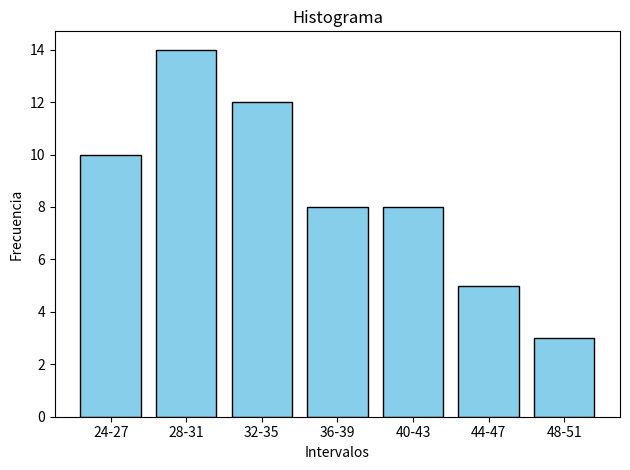
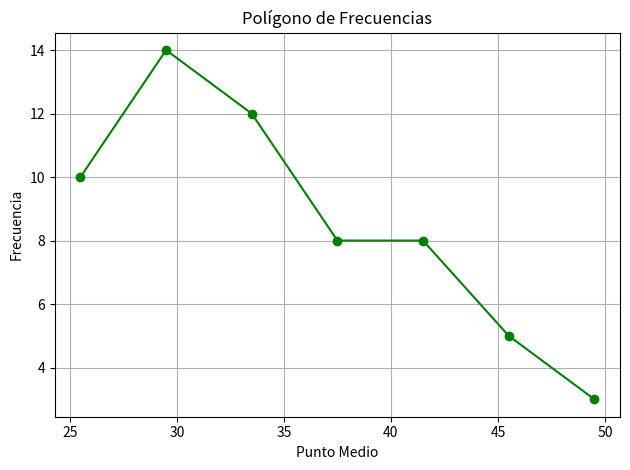
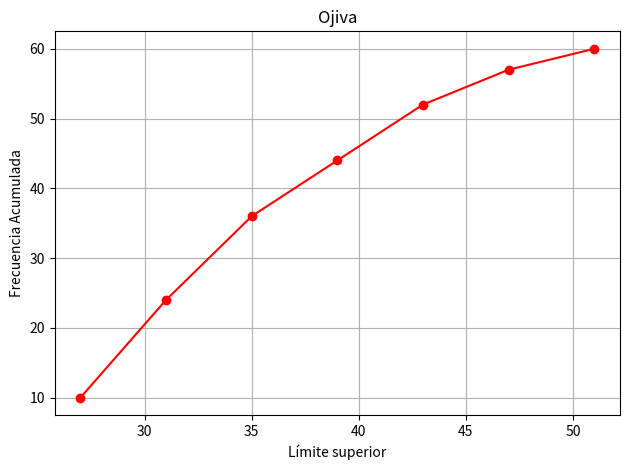
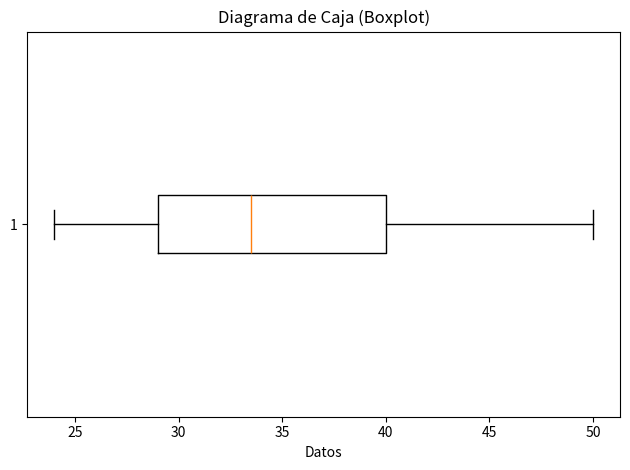

Reproduce these figures in Python, in order.
import numpy as np
import matplotlib.pyplot as plt
import math
import os
from typing import List, Tuple

# Clase principal para el análisis estadístico
class AnalisisEstadistico:
    def __init__(self, datos: List[float]):
        # Se ordenan los datos y se inicializan los atributos principales
        self.datos = sorted(datos)
        self.n = len(datos)
        self.min = min(datos)
        self.max = max(datos)
        self.amplitud_total = self.max - self.min
        # Se calcula el número de clases usando la fórmula de Sturges
        self.k = math.ceil(1 + 3.322 * math.log10(self.n))
        # Tamaño del intervalo entre clases
        self.intervalo = math.ceil(self.amplitud_total / self.k)
        self.intervals = self._generar_intervalos()
        self.f_abs = self._frecuencia_absoluta()
        self.f_acum = np.cumsum(self.f_abs).tolist()
        self.f_rel = [round(f / self.n, 4) for f in self.f_abs]
        self.f_rel_acum = np.cumsum(self.f_rel).tolist()

    # Genera los intervalos de clase como tuplas (inicio, fin)
    def _generar_intervalos(self) -> List[Tuple[int, int]]:
        intervalos = []
        inicio = self.min
        for _ in range(self.k):
            fin = inicio + self.intervalo - 1
            intervalos.append((inicio, fin))
            inicio = fin + 1
        return intervalos

    # Cuenta cuántos datos caen en cada intervalo
    def _frecuencia_absoluta(self) -> List[int]:
        return [sum(inf <= x <= sup for x in self.datos) for inf, sup in self.intervals]

    # Calcula los puntos medios de cada intervalo
    def punto_medio(self) -> List[float]:
        return [(a + b) / 2 for a, b in self.intervals]

    # Calcula la media ponderada para datos agrupados
    def media(self) -> float:
        pm = self.punto_medio()
        return round(sum(f * x for f, x in zip(self.f_abs, pm)) / self.n, 2)

    # Calcula la mediana estimada a partir de las frecuencias acumuladas
    def mediana(self) -> float:
        mitad = self.n / 2
        for i, f_ac in enumerate(self.f_acum):
            if f_ac >= mitad:
                L = self.intervals[i][0] - 0.5
                F_antes = self.f_acum[i - 1] if i > 0 else 0
                f = self.f_abs[i]
                return round(L + ((mitad - F_antes) / f) * self.intervalo, 2)
        return None

    # Calcula la moda para datos agrupados con fórmula de interpolación
    def moda(self) -> float:
        i = self.f_abs.index(max(self.f_abs))
        L = self.intervals[i][0] - 0.5
        f1 = self.f_abs[i]
        f0 = self.f_abs[i - 1] if i > 0 else 0
        f2 = self.f_abs[i + 1] if i < self.k - 1 else 0
        return round(L + ((f1 - f0) / ((f1 - f0) + (f1 - f2))) * self.intervalo, 2)

    # Varianza ponderada usando puntos medios
    def varianza(self) -> float:
        pm = self.punto_medio()
        m = self.media()
        return round(sum(f * ((x - m) ** 2) for f, x in zip(self.f_abs, pm)) / self.n, 2)

    # Desviación estándar como raíz cuadrada de la varianza
    def desviacion_estandar(self) -> float:
        return round(math.sqrt(self.varianza()), 2)

    # Coeficiente de variación = desviación / media
    def coef_variacion(self) -> float:
        return round(self.desviacion_estandar() / self.media(), 4)

    # Cuartil usando interpolación sobre los datos ordenados
    def cuartil(self, q: int) -> float:
        pos = (q * self.n) / 4
        return self.datos[int(pos) - 1] if pos.is_integer() else round(np.interp(pos, range(1, self.n + 1), self.datos), 2)

    # Percentil por interpolación
    def percentil(self, p: int) -> float:
        pos = (p * self.n) / 100
        return self.datos[int(pos) - 1] if pos.is_integer() else round(np.interp(pos, range(1, self.n + 1), self.datos), 2)

    # Asimetría de Pearson (3 veces la diferencia entre media y mediana dividida por la desviación)
    def asimetria_pearson(self) -> float:
        media = self.media()
        mediana = self.mediana()
        sigma = self.desviacion_estandar()
        return round(3 * (media - mediana) / sigma, 2)

    # Curtosis (exceso), mide si los datos son más o menos concentrados que la normal
    def curtosis(self) -> float:
        media = np.mean(self.datos)
        sigma = np.std(self.datos)
        if sigma == 0:
            return 0
        g2 = np.mean([(x - media) ** 4 for x in self.datos]) / (sigma ** 4) - 3
        return round(g2, 2)

    # Resumen general de todos los estadísticos en un diccionario
    def resumen(self) -> dict:
        return {
            "Media": self.media(),
            "Mediana": self.mediana(),
            "Moda": self.moda(),
            "Rango": self.amplitud_total,
            "Varianza": self.varianza(),
            "Desviación estándar": self.desviacion_estandar(),
            "Coef. de variación": self.coef_variacion(),
            "Q1": self.cuartil(1),
            "Q2 (Mediana)": self.cuartil(2),
            "Q3": self.cuartil(3),
            "P10": self.percentil(10),
            "P90": self.percentil(90),
            "Asimetría de Pearson": self.asimetria_pearson(),
            "Curtosis (exceso)": self.curtosis()
        }

    # Construye la tabla de frecuencias agrupadas
    def tabla_frecuencias(self):
        tabla = []
        for i, (a, b) in enumerate(self.intervals):
            fila = {
                "Intervalo": f"{a}-{b}",
                "f": self.f_abs[i],
                "F": self.f_acum[i],
                "f%": round(self.f_rel[i] * 100, 2),
                "F%": round(self.f_rel_acum[i] * 100, 2)
            }
            tabla.append(fila)
        return tabla

    # Genera y guarda todas las gráficas en la carpeta 'graficas'
    def graficas(self):
        os.makedirs("graficas", exist_ok=True)
        etiquetas = [f"{a}-{b}" for a, b in self.intervals]
        medios = self.punto_medio()

        # Histograma
        plt.bar(etiquetas, self.f_abs, color='skyblue', edgecolor='black')
        plt.title("Histograma")
        plt.xlabel("Intervalos")
        plt.ylabel("Frecuencia")
        plt.tight_layout()
        plt.savefig("graficas/histograma.png")
        plt.close()

        # Polígono de frecuencias
        plt.plot(medios, self.f_abs, marker='o', linestyle='-', color='green')
        plt.title("Polígono de Frecuencias")
        plt.xlabel("Punto Medio")
        plt.ylabel("Frecuencia")
        plt.grid(True)
        plt.tight_layout()
        plt.savefig("graficas/poligono.png")
        plt.close()

        # Ojiva (frecuencia acumulada)
        limites_sup = [b for _, b in self.intervals]
        plt.plot(limites_sup, self.f_acum, marker='o', linestyle='-', color='red')
        plt.title("Ojiva")
        plt.xlabel("Límite superior")
        plt.ylabel("Frecuencia Acumulada")
        plt.grid(True)
        plt.tight_layout()
        plt.savefig("graficas/ojiva.png")
        plt.close()

        # Boxplot (diagrama de caja)
        plt.boxplot(self.datos, vert=False)
        plt.title("Diagrama de Caja (Boxplot)")
        plt.xlabel("Datos")
        plt.tight_layout()
        plt.savefig("graficas/boxplot.png")
        plt.close()

# ================================
# EJECUCIÓN PRINCIPAL
# ================================

if __name__ == "__main__":
    # Datos del ejercicio
    datos = [25, 32, 28, 45, 30, 27, 38, 40, 33, 29, 35, 36, 26, 31, 34, 42, 37, 43, 41, 39,
             24, 30, 29, 31, 33, 30, 35, 28, 30, 32, 36, 38, 27, 26, 25, 34, 40, 39, 31, 30,
             29, 33, 32, 35, 37, 34, 28, 26, 25, 24, 45, 46, 42, 41, 43, 44, 47, 48, 49, 50]

    analisis = AnalisisEstadistico(datos)

    print("\nResumen estadístico completo:")
    for k, v in analisis.resumen().items():
        print(f"{k}: {v}")

    print("\nTabla de frecuencias:")
    for fila in analisis.tabla_frecuencias():
        print(fila)

    # Generar las gráficas en PNG
    analisis.graficas()
    print("\nTodas las gráficas fueron guardadas en la carpeta 'graficas/'.")
